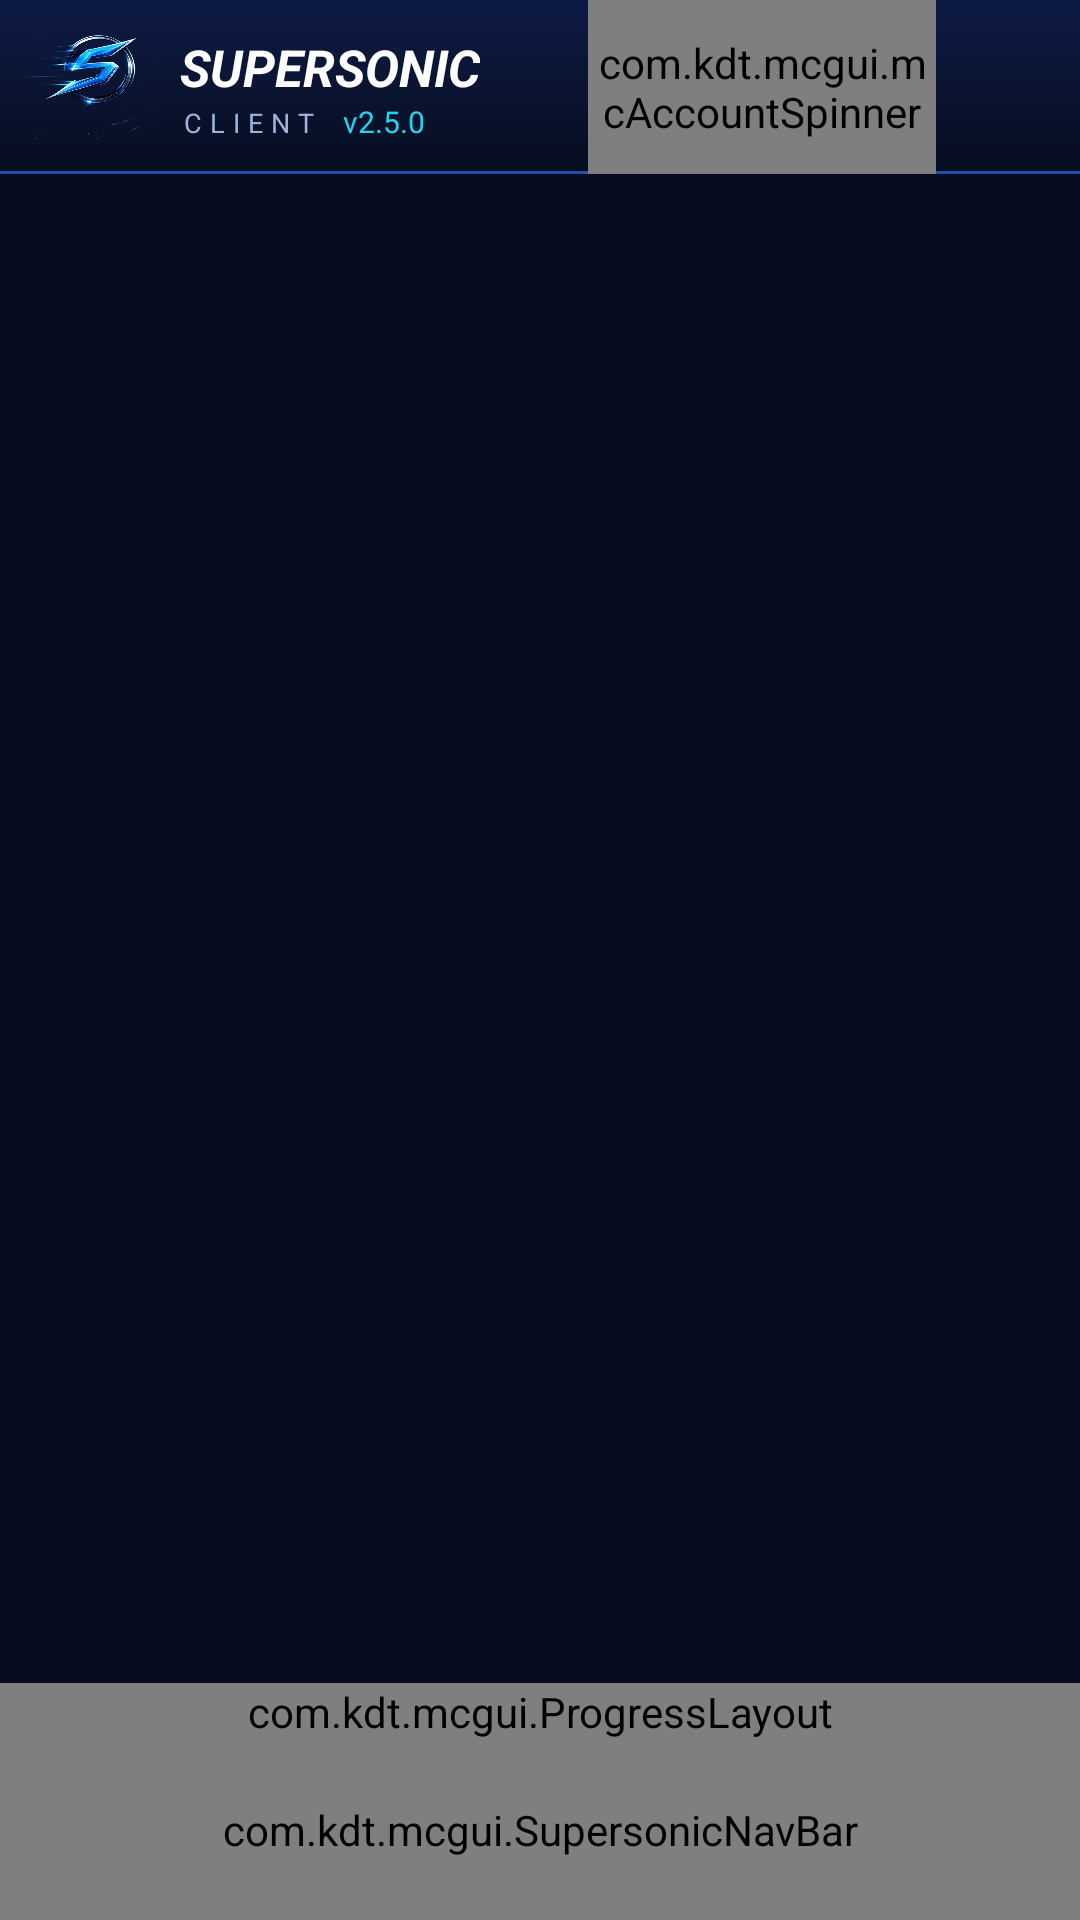

Here is an Android app screen rendered from its layout file. Give the layout XML and the strings, colors and styles it references.
<!-- AndroidManifest.xml: application theme AppTheme -->
<!-- res/layout/activity_pojav_launcher.xml -->
<androidx.constraintlayout.widget.ConstraintLayout
    xmlns:android="http://schemas.android.com/apk/res/android"
    xmlns:app="http://schemas.android.com/apk/res-auto"
    android:layout_width="match_parent"
    android:layout_height="match_parent"
    android:background="@color/background_app">

    
    <androidx.constraintlayout.widget.ConstraintLayout
        android:id="@+id/header_bar"
        android:layout_width="match_parent"
        android:layout_height="58dp"
        android:background="@drawable/bg_header"
        app:layout_constraintTop_toTopOf="parent">

        <ImageView
            android:id="@+id/header_logo"
            android:layout_width="46dp"
            android:layout_height="46dp"
            android:layout_marginStart="8dp"
            android:importantForAccessibility="no"
            android:scaleType="fitCenter"
            android:src="@drawable/ic_supersonic_logo"
            app:layout_constraintBottom_toBottomOf="parent"
            app:layout_constraintStart_toStartOf="parent"
            app:layout_constraintTop_toTopOf="parent" />

        <LinearLayout
            android:id="@+id/header_text"
            android:layout_width="wrap_content"
            android:layout_height="wrap_content"
            android:layout_marginStart="6dp"
            android:orientation="vertical"
            app:layout_constrainedWidth="true"
            app:layout_constraintBottom_toBottomOf="parent"
            app:layout_constraintEnd_toStartOf="@id/account_spinner"
            app:layout_constraintHorizontal_bias="0"
            app:layout_constraintStart_toEndOf="@id/header_logo"
            app:layout_constraintTop_toTopOf="parent">

            <TextView
                android:layout_width="wrap_content"
                android:layout_height="wrap_content"
                android:maxLines="1"
                android:text="@string/supersonic_header_title"
                android:textColor="@color/primary_text"
                android:textSize="17sp"
                android:textStyle="bold|italic" />

            <LinearLayout
                android:layout_width="wrap_content"
                android:layout_height="wrap_content"
                android:orientation="horizontal">

                <TextView
                    android:layout_width="wrap_content"
                    android:layout_height="wrap_content"
                    android:letterSpacing="0.3"
                    android:text="@string/supersonic_header_subtitle"
                    android:textColor="@color/secondary_text"
                    android:textSize="9sp" />

                <TextView
                    android:layout_width="wrap_content"
                    android:layout_height="wrap_content"
                    android:layout_marginStart="8dp"
                    android:text="@string/supersonic_version_name"
                    android:textColor="@color/supersonic_accent_light"
                    android:textSize="10sp" />
            </LinearLayout>
        </LinearLayout>

        <com.kdt.mcgui.mcAccountSpinner
            android:id="@+id/account_spinner"
            android:layout_width="116dp"
            android:layout_height="0dp"
            android:dropDownVerticalOffset="58dp"
            android:dropDownWidth="@dimen/_250sdp"
            app:layout_constraintBottom_toBottomOf="parent"
            app:layout_constraintEnd_toStartOf="@id/setting_button"
            app:layout_constraintTop_toTopOf="parent" />

        <ImageButton
            android:id="@+id/setting_button"
            android:layout_width="48dp"
            android:layout_height="0dp"
            android:background="?attr/selectableItemBackground"
            android:contentDescription="@string/supersonic_nav_settings"
            android:padding="12dp"
            android:scaleType="fitCenter"
            android:src="@drawable/ic_menu_settings"
            app:layout_constraintBottom_toBottomOf="parent"
            app:layout_constraintEnd_toEndOf="parent"
            app:layout_constraintTop_toTopOf="parent" />
    </androidx.constraintlayout.widget.ConstraintLayout>

    
    <androidx.fragment.app.FragmentContainerView
        android:id="@+id/container_fragment"
        android:layout_width="match_parent"
        android:layout_height="0dp"
        app:layout_constraintBottom_toTopOf="@+id/progress_layout"
        app:layout_constraintTop_toBottomOf="@+id/header_bar" />

    <com.kdt.mcgui.ProgressLayout
        android:id="@+id/progress_layout"
        android:layout_width="match_parent"
        android:layout_height="wrap_content"
        app:layout_constraintBottom_toTopOf="@+id/supersonic_nav_bar" />

    
    <com.kdt.mcgui.SupersonicNavBar
        android:id="@+id/supersonic_nav_bar"
        android:layout_width="match_parent"
        android:layout_height="60dp"
        android:background="@color/background_bottom_bar"
        android:orientation="horizontal"
        app:layout_constraintBottom_toBottomOf="parent" />

</androidx.constraintlayout.widget.ConstraintLayout>
<!-- resources referenced by this layout -->
<resources>
  <color name="background_app">#070D1F</color>
  <color name="background_bottom_bar">#0A1226</color>
  <color name="primary_text">#FFFFFF</color>
  <color name="secondary_text">#9FB3D9</color>
  <color name="supersonic_accent_light">#22D3EE</color>
  <!-- drawable bg_header (drawable) -->
  <?xml version="1.0" encoding="utf-8"?>
  <layer-list xmlns:android="http://schemas.android.com/apk/res/android">
      <item>
          <shape android:shape="rectangle">
              <gradient android:angle="270" android:endColor="#070D1F" android:startColor="#0E1B45" />
          </shape>
      </item>
      <item android:gravity="bottom">
          <shape android:shape="rectangle">
              <size android:height="1dp" />
              <solid android:color="#1F4FA8" />
          </shape>
      </item>
  </layer-list>
  <!-- drawable ic_supersonic_logo: png bitmap (drawable-nodpi, 164134 bytes) -->
  <string name="supersonic_header_subtitle">CLIENT</string>
  <string name="supersonic_header_title">SUPERSONIC</string>
  <string name="supersonic_nav_settings">Settings</string>
  <string name="supersonic_version_name">v2.5.0</string>
  <style name="AppTheme" parent="@style/Theme.AppCompat.NoActionBar">
          <item name="windowNoTitle">true</item>
          <item name="windowActionBar">false</item>
          <item name="android:windowContentOverlay">@null</item>
          <item name="android:statusBarColor">@color/background_status_bar</item>
          <item name="android:navigationBarColor">@color/background_app</item>
          <item name="preferenceTheme">@style/PreferenceThemeOverlay.v14.Material</item>
          <item name="colorAccent">@color/supersonic_accent</item>
          <item name="colorPrimary">@color/background_status_bar</item>
          <item name="colorControlActivated">@color/supersonic_accent</item>
          <item name="android:windowBackground">@color/background_app</item>
  
          <item name="android:textSize">@dimen/_12ssp</item>
  
      </style>
  <color name="background_status_bar">#0A1230</color>
  <color name="supersonic_accent">#1E90FF</color>
</resources>
